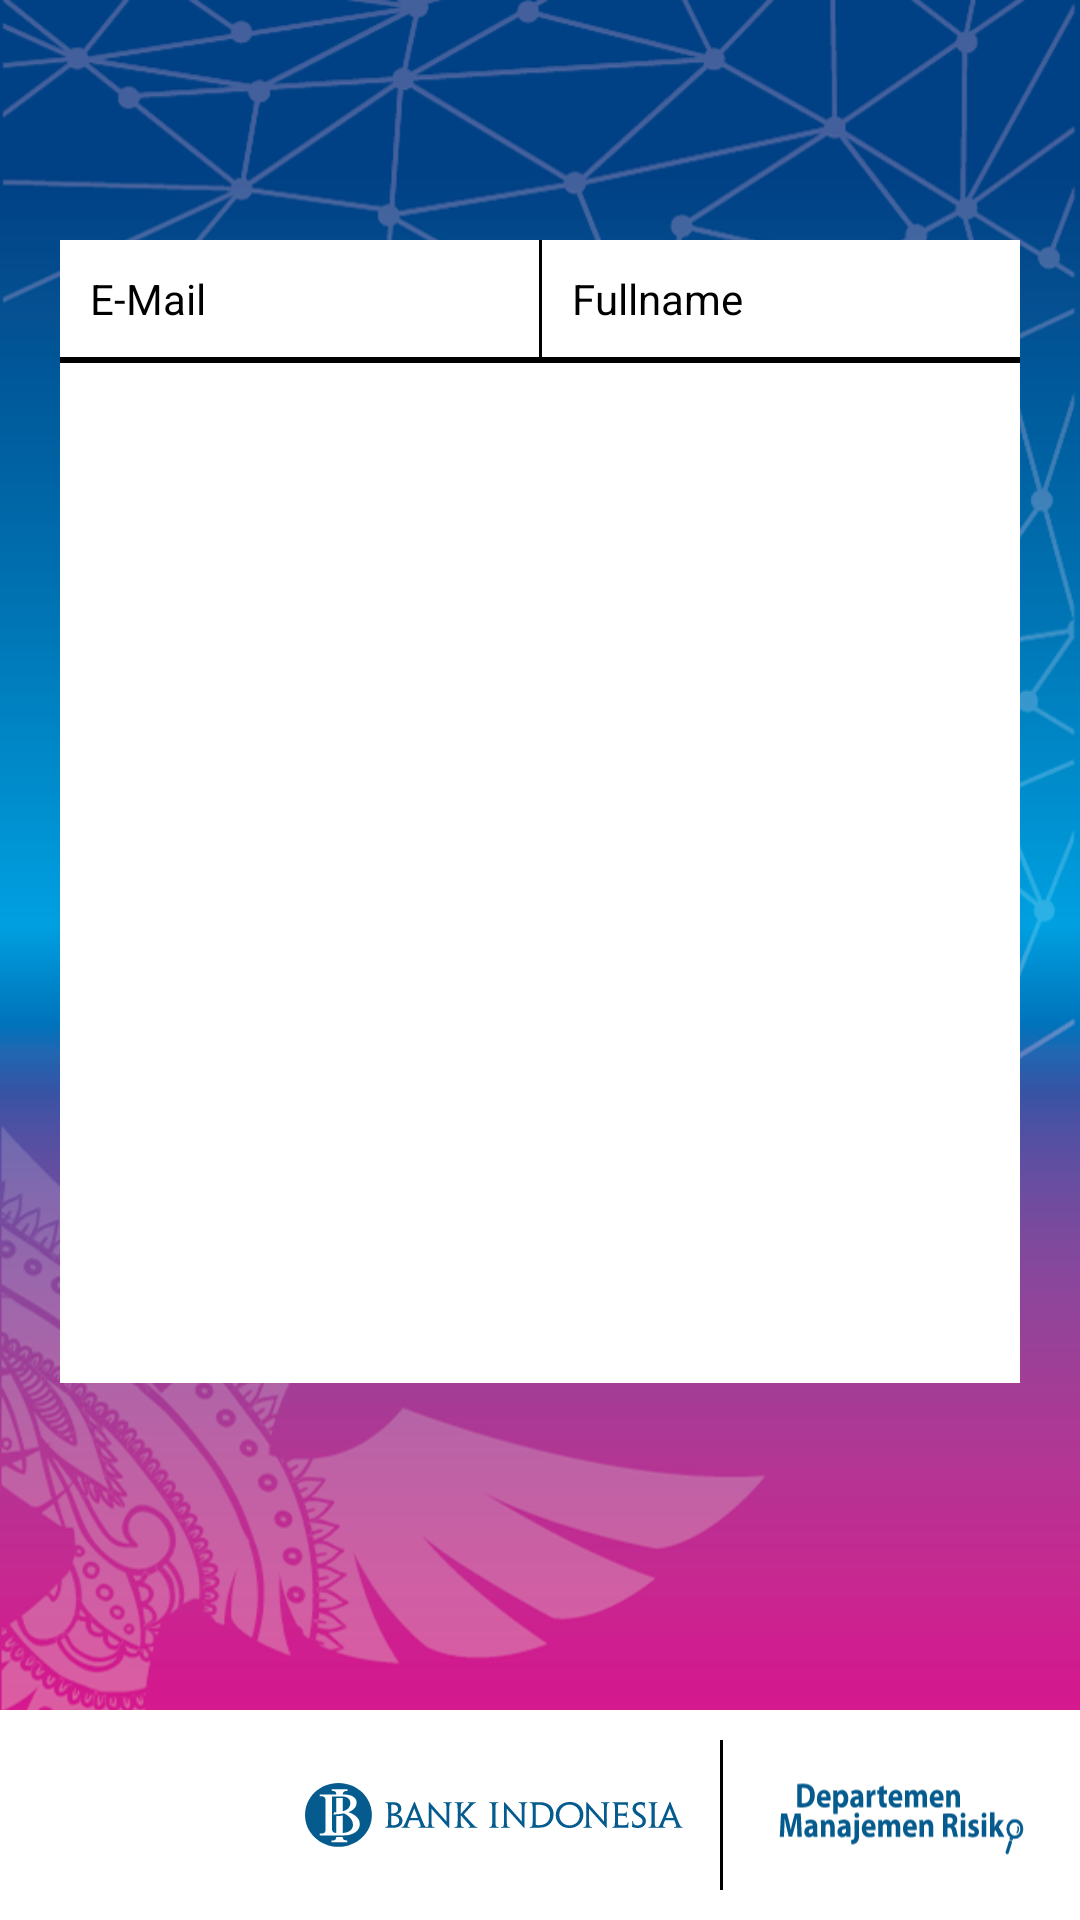

Reconstruct the res/layout file that produces this screen, plus the resources it refers to.
<!-- AndroidManifest.xml: application theme MyOwntheme -->
<!-- res/layout/account_list.xml -->
<?xml version="1.0" encoding="utf-8"?>
<LinearLayout xmlns:android="http://schemas.android.com/apk/res/android"
    android:id="@+id/parent"
    android:layout_width="match_parent"
    android:layout_height="match_parent"
    android:background="@drawable/bg_new_copy"
    android:orientation="vertical">

    

    <LinearLayout
        android:layout_width="match_parent"
        android:layout_height="wrap_content"
        android:layout_marginLeft="20dp"
        android:layout_marginRight="20dp"
        android:layout_marginTop="80dp"
        android:background="@color/white"
        android:orientation="vertical">

        <LinearLayout
            android:layout_width="match_parent"
            android:layout_height="wrap_content"
            android:orientation="horizontal">

            <TextView
                android:layout_width="match_parent"
                android:layout_height="wrap_content"
                android:layout_marginLeft="10dp"
                android:layout_marginTop="10dp"
                android:layout_marginBottom="10dp"
                android:layout_weight="1"
                android:text="E-Mail"
                android:textColor="@color/black" />

                <View
                    android:layout_width="1dp"
                    android:layout_height="match_parent"
                    android:background="@color/black"/>

            <TextView
                android:layout_marginLeft="10dp"
                android:layout_marginBottom="10dp"
                android:layout_width="match_parent"
                android:layout_height="wrap_content"
                android:layout_marginTop="10dp"
                android:layout_weight="1"
                android:text="Fullname"
                android:textColor="@color/black" />
        </LinearLayout>
        <View
            android:layout_width="match_parent"
            android:layout_height="2dp"
            android:background="@color/black"/>


        <android.support.v7.widget.RecyclerView
            android:id="@+id/rv_account"
            android:layout_width="match_parent"
            android:layout_height="340dp"
            android:fadeScrollbars="false"
            android:scrollbars="vertical" />


    </LinearLayout>

    <include layout="@layout/footer" />

</LinearLayout>
<!-- res/layout/footer.xml (included above) -->
<?xml version="1.0" encoding="utf-8"?>
<android.support.design.widget.CoordinatorLayout xmlns:android="http://schemas.android.com/apk/res/android"
    android:layout_width="match_parent"
    android:layout_height="match_parent"
    android:orientation="vertical">


    <LinearLayout
        android:layout_width="match_parent"
        android:layout_height="70dp"
        android:layout_gravity="bottom"
        android:background="@color/white"
        android:orientation="horizontal">

        <ImageView

            android:layout_width="130dp"
            android:layout_height="50dp"
            android:layout_gravity="center"
            android:layout_marginLeft="100dp"
            android:layout_marginRight="10dp"
            android:src="@drawable/svg_logo_bi" />

        <View
            android:layout_width="1dp"
            android:layout_height="match_parent"
            android:layout_marginBottom="10dp"
            android:layout_marginTop="10dp"
            android:background="@color/black" />

        <ImageView
            android:layout_width="match_parent"
            android:layout_height="wrap_content"
            android:layout_gravity="center"
            android:src="@drawable/ic_dmr_lagi_01" />
    </LinearLayout>

    <ImageView
        android:layout_width="100dp"
        android:layout_height="100dp"
        android:layout_gravity="bottom"
        android:layout_marginBottom="20dp"
        android:src="@drawable/logoapps" />
</android.support.design.widget.CoordinatorLayout>
<!-- resources referenced by this layout -->
<resources>
  <color name="black">#000000</color>
  <color name="white">#ffffff</color>
  <!-- drawable bg_new_copy: png bitmap (drawable, 177573 bytes) -->
  <!-- drawable ic_dmr_lagi_01: vector/xml drawable (drawable, 12475 chars, omitted) -->
  <!-- drawable svg_logo_bi: vector/xml drawable (drawable, 7545 chars, omitted) -->
  <style name="MyOwntheme" parent="MyOwntheme.Base" />
  <style name="MyOwntheme.Base" parent="Theme.AppCompat.Light.DarkActionBar">
  
          <item name="windowNoTitle">true</item>
          <item name="windowActionBar">false</item>
          <item name="colorPrimary">#018dcb</item>
          <item name="colorPrimaryDark">#018dcb</item>
          
          
          
          
      </style>
</resources>
